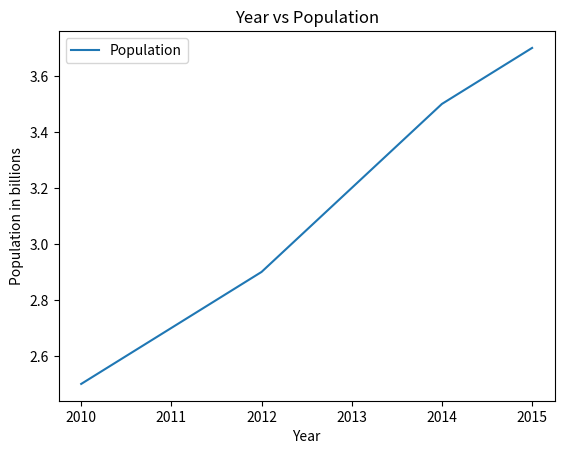

Python code for this plot:
# 23-NTU-CS-1031
# HAFIZA MINAHIL SHABBIR
import matplotlib.pyplot as plt
year = [2010, 2011, 2012, 2013, 2014, 2015]
population = [2.5, 2.7, 2.9, 3.2, 3.5, 3.7]
plt.plot(year, population)
plt.xlabel('Year')
plt.ylabel('Population in billions')
plt.title('Year vs Population')
plt.legend(['Population'])      
plt.show()
